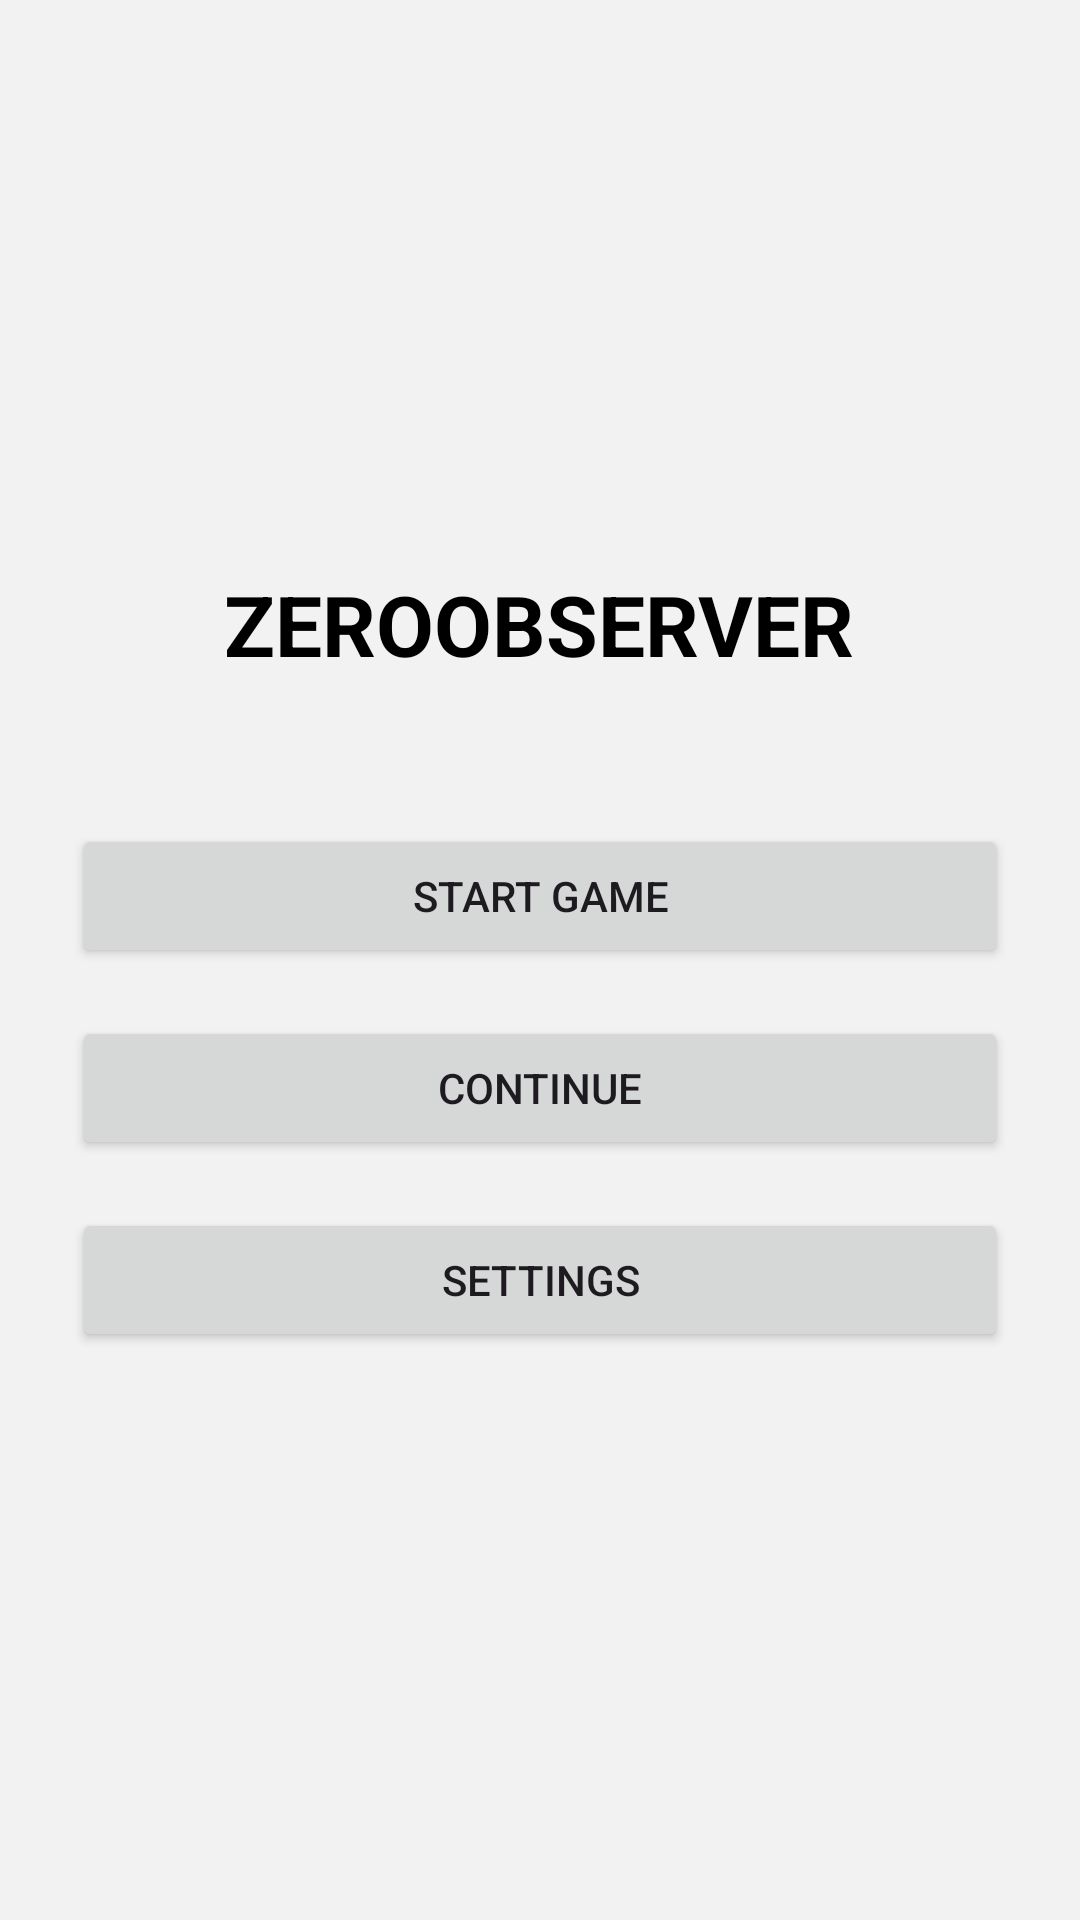

This screen was rendered from an Android layout file. Write that file and the resources it references.
<!-- AndroidManifest.xml: application theme Theme.ZeroObserver -->
<!-- res/layout/activity_main.xml -->
<?xml version="1.0" encoding="utf-8"?>
<LinearLayout xmlns:android="http://schemas.android.com/apk/res/android"
    android:id="@+id/layout_main_menu"
    android:layout_width="match_parent"
    android:layout_height="match_parent"
    android:orientation="vertical"
    android:gravity="center"
    android:background="#F2F2F2"
    android:padding="24dp">

    <TextView
        android:id="@+id/text_game_title"
        android:layout_width="wrap_content"
        android:layout_height="wrap_content"
        android:text="ZEROOBSERVER"
        android:textSize="28sp"
        android:textStyle="bold"
        android:textColor="#000000"
        android:layout_marginBottom="48dp" />

    <Button
        android:id="@+id/btn_start_game"
        android:layout_width="match_parent"
        android:layout_height="wrap_content"
        android:text="START GAME"
        android:layout_marginBottom="16dp" />

    <Button
        android:id="@+id/btn_continue"
        android:layout_width="match_parent"
        android:layout_height="wrap_content"
        android:text="CONTINUE"
        android:layout_marginBottom="16dp" />

    <Button
        android:id="@+id/btn_settings"
        android:layout_width="match_parent"
        android:layout_height="wrap_content"
        android:text="SETTINGS" />
</LinearLayout>
<!-- resources referenced by this layout -->
<resources>
  <style name="Theme.ZeroObserver" parent="Base.Theme.ZeroObserver" />
  <style name="Base.Theme.ZeroObserver" parent="Theme.Material3.DayNight.NoActionBar">
          
          
      </style>
</resources>
